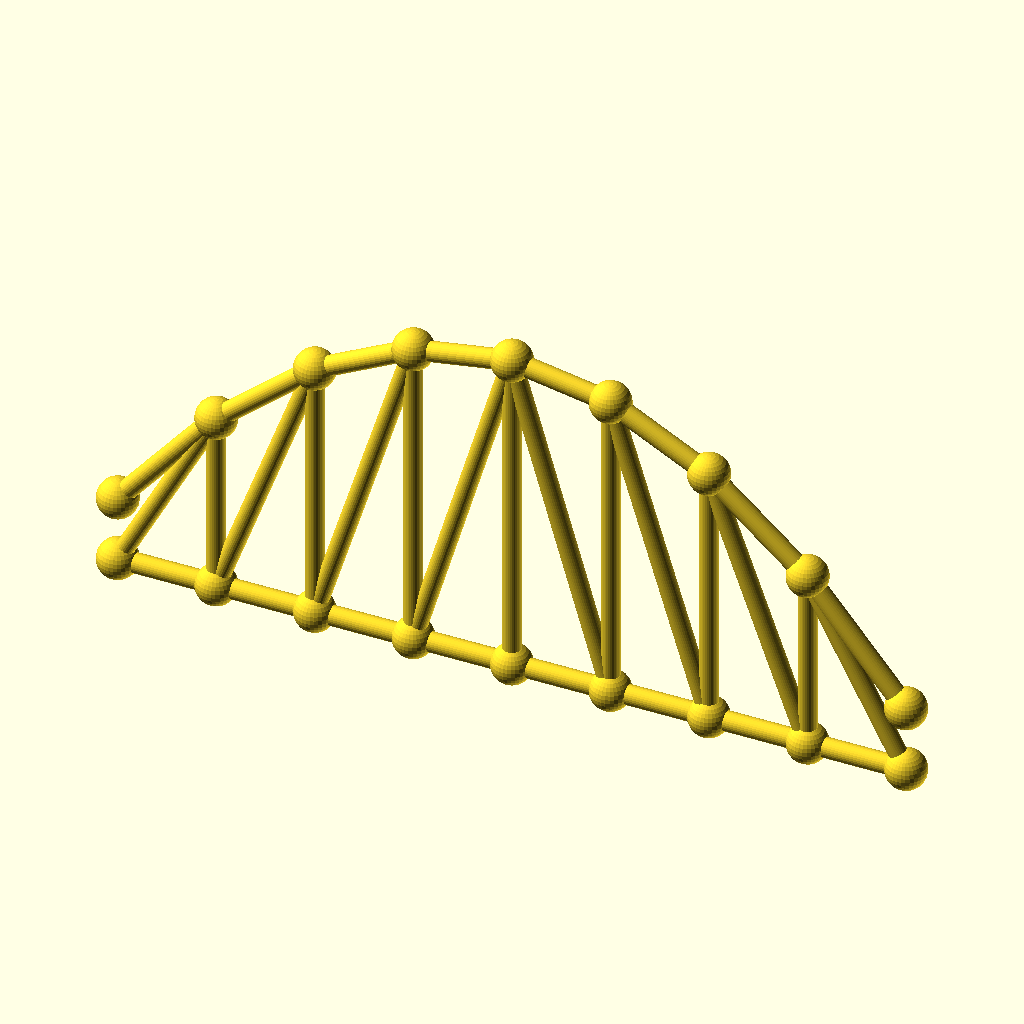
Cell 1 — every parameter at its default value.
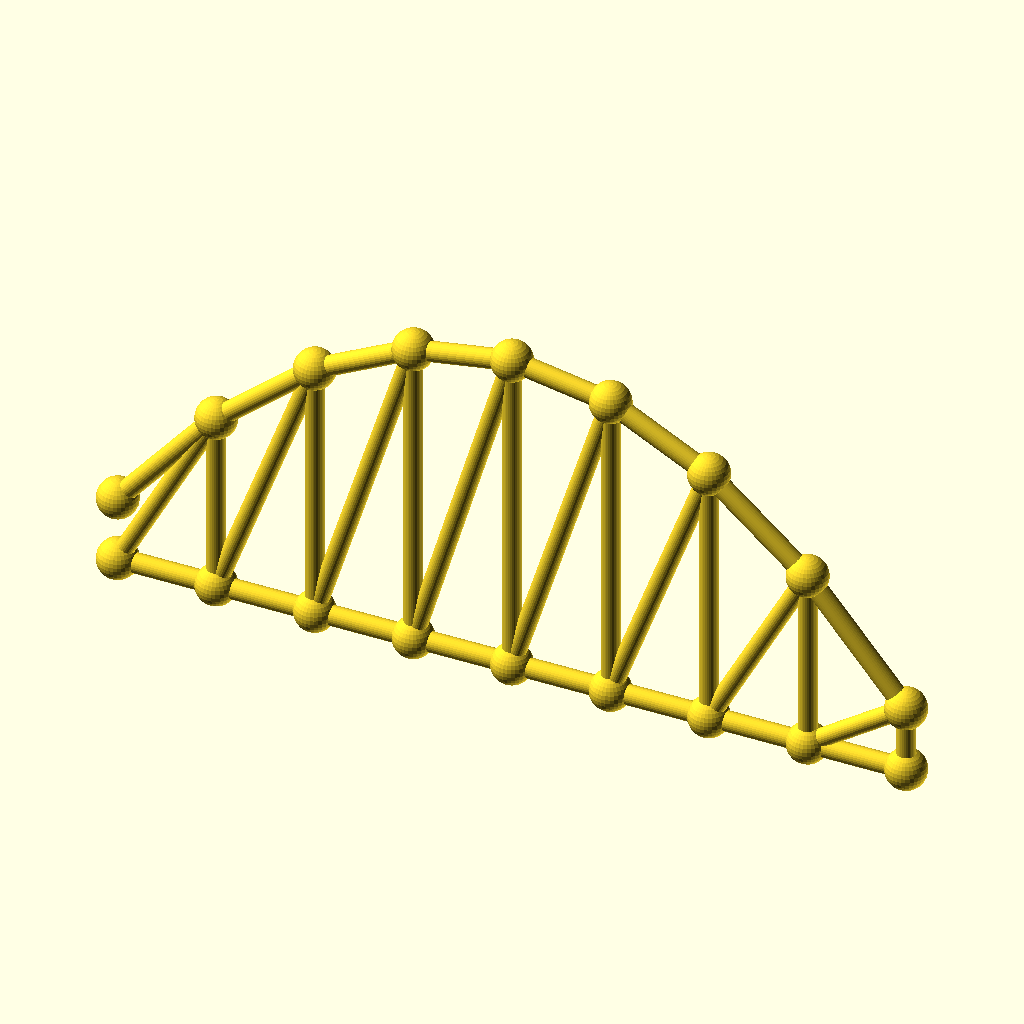
Cell 2 — panels set to 16, the other parameters unchanged.
All cells are drawn from the same view direction (rotation 55°, 0°, 25°, orthographic, colour scheme Cornfield), but the view is re-fitted for each cell, so position and scale can differ between cells as well as the parameter.
Source of the model, optional_data/data/gen3/archtrusses/part_0097.scad:
$fn = 32;

// ----------------------------------------------------------------------
// Arched truss: span 208 mm, rise 70.72 mm, 8 panels
// ----------------------------------------------------------------------

// --- parameters (mm) ---
panels = 8;               // number of panels
panel_p = 26;             // panel length, X
span = 208;               // span between the end joints
rise = 70.72;             // top chord rise above the springing
camber = 17.68;           // top chord height above the bottom chord at the ends
chord_r = 2.6;            // chord member radius
diag_r = 2.4;             // diagonal radius
joint_r = 5.31;           // joint ball radius

module member(a, b, r) {
  /* rod: cylinder from joint a to joint b */
  d = b - a;
  length = norm(d);
  translate(a) rotate([0, acos(d[2] / length), atan2(d[1], d[0])])
    cylinder(h = length, r = r);
}

module joint(p, r) {
  /* ball at the joint centre */
  translate(p) sphere(r = r);
}

bottom = [[0, 0, 0], [26, 0, 0], [52, 0, 0], [78, 0, 0], [104, 0, 0], [130, 0, 0], [156, 0, 0], [182, 0, 0], [208, 0, 0]];
top = [[0, 0, 17.68], [26, 0, 48.62], [52, 0, 70.72], [78, 0, 83.98], [104, 0, 88.4], [130, 0, 83.98], [156, 0, 70.72], [182, 0, 48.62], [208, 0, 17.68]];

for (i = [0 : panels - 1]) member(bottom[i], bottom[i + 1], chord_r);
for (i = [0 : panels - 1]) member(top[i], top[i + 1], chord_r);
/* verticals */
for (i = [1 : panels - 1]) member(bottom[i], top[i], diag_r);
/* diagonals lean toward mid span */
for (i = [0 : panels - 1]) {
  if (i < panels / 2) {
    member(bottom[i], top[i + 1], diag_r);
  } else {
    member(top[i], bottom[i + 1], diag_r);
  }
}
/* joint balls */
for (i = [0 : panels]) joint(bottom[i], joint_r);
for (i = [0 : panels]) joint(top[i], joint_r);
Parameter table extracted from the source (name, type, default, range or options):
panels: number, default 8
panel_p: number, default 26
span: number, default 208
rise: number, default 70.72
camber: number, default 17.68
chord_r: number, default 2.6
diag_r: number, default 2.4
joint_r: number, default 5.31
